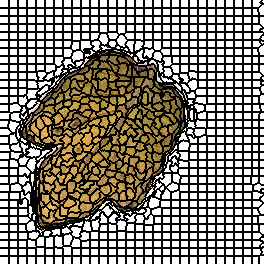

Values plotted in this chart, from the file beside it:
0, 0, 0, 0, 0, 0, 0, 0, 0, 1, 1, 1, 1, 1, 1, 1, 1, 1, 2, 2, 2, 2, 2, 2
0, 0, 0, 0, 0, 0, 0, 0, 0, 1, 1, 1, 1, 1, 1, 1, 1, 1, 2, 2, 2, 2, 2, 2
0, 0, 0, 0, 0, 0, 0, 0, 0, 1, 1, 1, 1, 1, 1, 1, 1, 1, 2, 2, 2, 2, 2, 2
0, 0, 0, 0, 0, 0, 0, 0, 0, 1, 1, 1, 1, 1, 1, 1, 1, 1, 2, 2, 2, 2, 2, 2
0, 0, 0, 0, 0, 0, 0, 0, 0, 1, 1, 1, 1, 1, 1, 1, 1, 1, 2, 2, 2, 2, 2, 2
0, 0, 0, 0, 0, 0, 0, 0, 0, 1, 1, 1, 1, 1, 1, 1, 1, 1, 2, 2, 2, 2, 2, 2
0, 0, 0, 0, 0, 0, 0, 0, 0, 1, 1, 1, 1, 1, 1, 1, 1, 1, 2, 2, 2, 2, 2, 2
0, 0, 0, 0, 0, 0, 0, 0, 0, 1, 1, 1, 1, 1, 1, 1, 1, 1, 2, 2, 2, 2, 2, 2
31, 31, 31, 31, 31, 31, 31, 31, 31, 32, 32, 32, 32, 32, 32, 32, 32, 32, 33, 33, 33, 33, 33, 33
31, 31, 31, 31, 31, 31, 31, 31, 31, 32, 32, 32, 32, 32, 32, 32, 32, 32, 33, 33, 33, 33, 33, 33
31, 31, 31, 31, 31, 31, 31, 31, 31, 32, 32, 32, 32, 32, 32, 32, 32, 32, 33, 33, 33, 33, 33, 33
31, 31, 31, 31, 31, 31, 31, 31, 31, 32, 32, 32, 32, 32, 32, 32, 32, 32, 33, 33, 33, 33, 33, 33
31, 31, 31, 31, 31, 31, 31, 31, 31, 32, 32, 32, 32, 32, 32, 32, 32, 32, 33, 33, 33, 33, 33, 33
31, 31, 31, 31, 31, 31, 31, 31, 31, 32, 32, 32, 32, 32, 32, 32, 32, 32, 33, 33, 33, 33, 33, 33
31, 31, 31, 31, 31, 31, 31, 31, 31, 32, 32, 32, 32, 32, 32, 32, 32, 32, 33, 33, 33, 33, 33, 33
31, 31, 31, 31, 31, 31, 31, 31, 31, 32, 32, 32, 32, 32, 32, 32, 32, 32, 33, 33, 33, 33, 33, 33
60, 60, 60, 60, 60, 60, 60, 60, 60, 61, 61, 61, 61, 61, 61, 61, 61, 61, 62, 62, 62, 62, 62, 62
60, 60, 60, 60, 60, 60, 60, 60, 60, 61, 61, 61, 61, 61, 61, 61, 61, 61, 62, 62, 62, 62, 62, 62
60, 60, 60, 60, 60, 60, 60, 60, 60, 61, 61, 61, 61, 61, 61, 61, 61, 61, 62, 62, 62, 62, 62, 62
60, 60, 60, 60, 60, 60, 60, 60, 60, 61, 61, 61, 61, 61, 61, 61, 61, 61, 62, 62, 62, 62, 62, 62
60, 60, 60, 60, 60, 60, 60, 60, 60, 61, 61, 61, 61, 61, 61, 61, 61, 61, 62, 62, 62, 62, 62, 62
60, 60, 60, 60, 60, 60, 60, 60, 60, 61, 61, 61, 61, 61, 61, 61, 61, 61, 62, 62, 62, 62, 62, 62
60, 60, 60, 60, 60, 60, 60, 60, 60, 61, 61, 61, 61, 61, 61, 61, 61, 61, 62, 62, 62, 62, 62, 62
60, 60, 60, 60, 60, 60, 60, 60, 60, 61, 61, 61, 61, 61, 61, 61, 61, 61, 62, 62, 62, 62, 62, 62
90, 90, 90, 90, 90, 90, 90, 90, 90, 91, 91, 91, 91, 91, 91, 91, 91, 91, 92, 92, 92, 92, 92, 92
90, 90, 90, 90, 90, 90, 90, 90, 90, 91, 91, 91, 91, 91, 91, 91, 91, 91, 92, 92, 92, 92, 92, 92
90, 90, 90, 90, 90, 90, 90, 90, 90, 91, 91, 91, 91, 91, 91, 91, 91, 91, 92, 92, 92, 92, 92, 92
90, 90, 90, 90, 90, 90, 90, 90, 90, 91, 91, 91, 91, 91, 91, 91, 91, 91, 92, 92, 92, 92, 92, 92
90, 90, 90, 90, 90, 90, 90, 90, 90, 91, 91, 91, 91, 91, 91, 91, 91, 91, 92, 92, 92, 92, 92, 92
90, 90, 90, 90, 90, 90, 90, 90, 90, 91, 91, 91, 91, 91, 91, 91, 91, 91, 92, 92, 92, 92, 92, 92
90, 90, 90, 90, 90, 90, 90, 90, 90, 91, 91, 91, 91, 91, 91, 91, 91, 91, 92, 92, 92, 92, 92, 92
90, 90, 90, 90, 90, 90, 90, 90, 90, 91, 91, 91, 91, 91, 91, 91, 91, 91, 92, 92, 92, 92, 92, 92
120, 120, 120, 120, 120, 120, 120, 120, 120, 121, 121, 121, 121, 121, 121, 121, 121, 121, 122, 122, 122, 122, 122, 122
120, 120, 120, 120, 120, 120, 120, 120, 120, 121, 121, 121, 121, 121, 121, 121, 121, 121, 122, 122, 122, 122, 122, 122
120, 120, 120, 120, 120, 120, 120, 120, 120, 121, 121, 121, 121, 121, 121, 121, 121, 121, 122, 122, 122, 122, 122, 122
120, 120, 120, 120, 120, 120, 120, 120, 120, 121, 121, 121, 121, 121, 121, 121, 121, 121, 122, 122, 122, 122, 122, 122
120, 120, 120, 120, 120, 120, 120, 120, 120, 121, 121, 121, 121, 121, 121, 121, 121, 121, 122, 122, 122, 122, 122, 122
120, 120, 120, 120, 120, 120, 120, 120, 120, 121, 121, 121, 121, 121, 121, 121, 121, 121, 122, 122, 122, 122, 122, 122
120, 120, 120, 120, 120, 120, 120, 120, 120, 121, 121, 121, 121, 121, 121, 121, 121, 121, 122, 122, 122, 122, 122, 122
120, 120, 120, 120, 120, 120, 120, 120, 120, 121, 121, 121, 121, 121, 121, 121, 121, 121, 122, 122, 122, 122, 122, 122
151, 151, 151, 151, 151, 151, 151, 151, 151, 152, 152, 152, 152, 152, 152, 152, 152, 152, 153, 153, 153, 153, 153, 153
151, 151, 151, 151, 151, 151, 151, 151, 151, 152, 152, 152, 152, 152, 152, 152, 152, 152, 153, 153, 153, 153, 153, 153
151, 151, 151, 151, 151, 151, 151, 151, 151, 152, 152, 152, 152, 152, 152, 152, 152, 152, 153, 153, 153, 153, 153, 153
151, 151, 151, 151, 151, 151, 151, 151, 151, 152, 152, 152, 152, 152, 152, 152, 152, 152, 153, 153, 153, 153, 153, 153
151, 151, 151, 151, 151, 151, 151, 151, 151, 152, 152, 152, 152, 152, 152, 152, 152, 152, 153, 153, 153, 153, 153, 153
151, 151, 151, 151, 151, 151, 151, 151, 151, 152, 152, 152, 152, 152, 152, 152, 152, 152, 153, 153, 153, 153, 153, 153
151, 151, 151, 151, 151, 151, 151, 151, 151, 152, 152, 152, 152, 152, 152, 152, 152, 152, 153, 153, 153, 153, 153, 153
151, 151, 151, 151, 151, 151, 151, 151, 151, 152, 152, 152, 152, 152, 152, 152, 152, 152, 153, 153, 153, 153, 153, 153
181, 181, 181, 181, 181, 181, 181, 181, 181, 182, 182, 182, 182, 182, 182, 182, 182, 182, 183, 183, 183, 183, 183, 183
181, 181, 181, 181, 181, 181, 181, 181, 181, 182, 182, 182, 182, 182, 182, 182, 182, 182, 183, 183, 183, 183, 183, 183
181, 181, 181, 181, 181, 181, 181, 181, 181, 182, 182, 182, 182, 182, 182, 182, 182, 182, 183, 183, 183, 183, 183, 183
181, 181, 181, 181, 181, 181, 181, 181, 181, 182, 182, 182, 182, 182, 182, 182, 182, 182, 183, 183, 183, 183, 183, 183
181, 181, 181, 181, 181, 181, 181, 181, 181, 182, 182, 182, 182, 182, 182, 182, 182, 182, 183, 183, 183, 183, 183, 183
181, 181, 181, 181, 181, 181, 181, 181, 181, 182, 182, 182, 182, 182, 182, 182, 182, 182, 183, 183, 183, 183, 183, 183
181, 181, 181, 181, 181, 181, 181, 181, 181, 182, 182, 182, 182, 182, 182, 182, 182, 182, 183, 183, 183, 183, 183, 183
181, 181, 181, 181, 181, 181, 181, 181, 181, 182, 182, 182, 182, 182, 182, 182, 182, 182, 183, 183, 183, 183, 183, 183
214, 214, 214, 214, 214, 214, 214, 214, 214, 215, 215, 215, 215, 215, 215, 215, 215, 215, 216, 216, 216, 216, 216, 216
214, 214, 214, 214, 214, 214, 214, 214, 214, 215, 215, 215, 215, 215, 215, 215, 215, 215, 216, 216, 216, 216, 216, 216
214, 214, 214, 214, 214, 214, 214, 214, 214, 215, 215, 215, 215, 215, 215, 215, 215, 215, 216, 216, 216, 216, 216, 216
214, 214, 214, 214, 214, 214, 214, 214, 214, 215, 215, 215, 215, 215, 215, 215, 215, 215, 216, 216, 216, 216, 216, 216
214, 214, 214, 214, 214, 214, 214, 214, 214, 215, 215, 215, 215, 215, 215, 215, 215, 215, 216, 216, 216, 216, 216, 216
... 203 more rows
